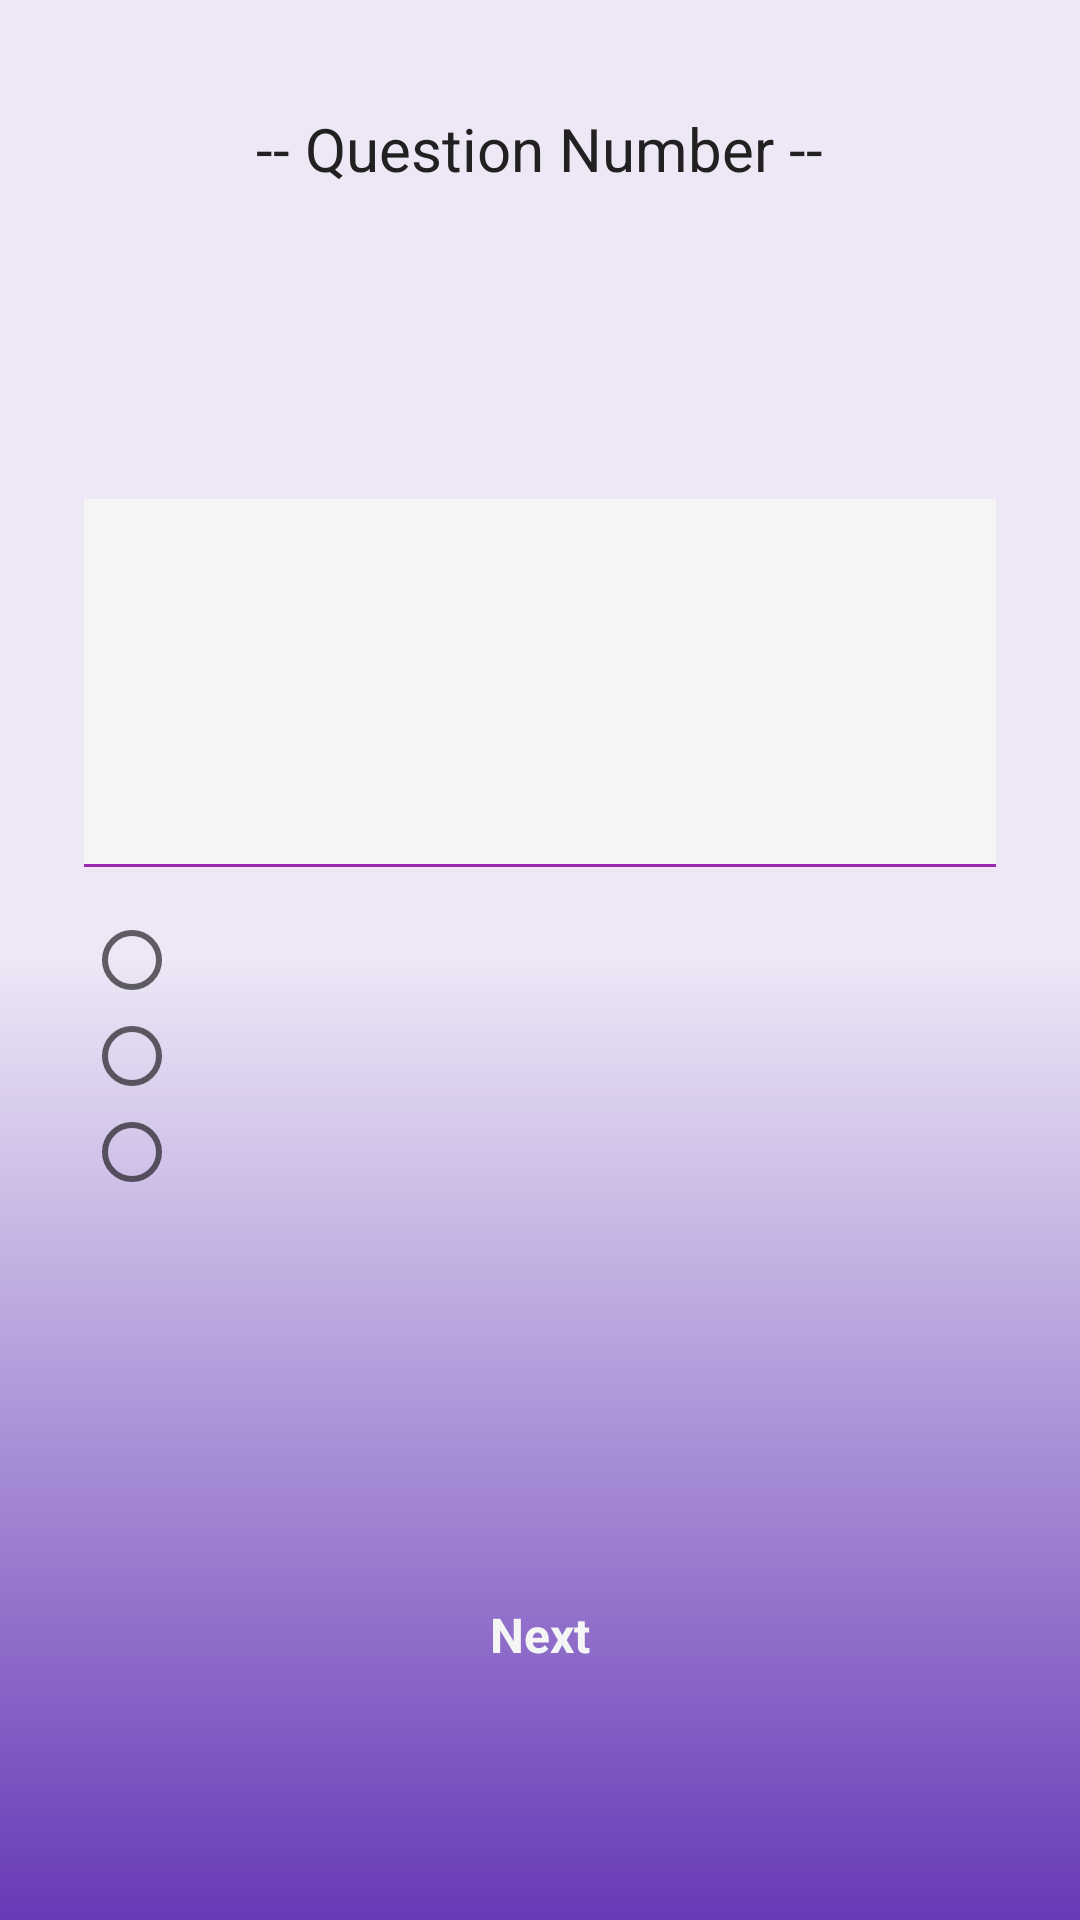

This screen was rendered from an Android layout file. Write that file and the resources it references.
<!-- AndroidManifest.xml: application theme AppTheme -->
<!-- res/layout/activity_quiz.xml -->
<?xml version="1.0" encoding="utf-8"?>
<RelativeLayout xmlns:android="http://schemas.android.com/apk/res/android"
    xmlns:tools="http://schemas.android.com/tools"
    android:layout_width="match_parent"
    android:layout_height="match_parent"
    android:background="@drawable/gradient_quiz"
    android:padding="8dp"
    tools:context=".QuizActivity">

    <TextView
        android:id="@+id/questions_n"
        android:layout_width="wrap_content"
        android:layout_height="wrap_content"
        android:layout_alignParentTop="true"
        android:layout_centerHorizontal="true"
        android:layout_marginTop="28dp"
        android:text="-- Question Number --"
        android:textColor="@color/color_text"
        android:textSize="@dimen/default_size" />

    <TextView
        android:id="@+id/text_question_number"
        android:layout_width="wrap_content"
        android:layout_height="wrap_content"
        android:layout_below="@id/questions_n"
        android:layout_centerHorizontal="true"
        android:freezesText="true"
        android:textColor="@color/color_text"
        android:textSize="40sp" />


    <TextView
        android:id="@+id/text_question"
        android:layout_width="match_parent"
        android:layout_height="wrap_content"
        android:layout_below="@id/text_question_number"
        android:layout_marginLeft="@dimen/default_size"
        android:layout_marginTop="50dp"
        android:layout_marginRight="@dimen/default_size"
        android:background="@color/colorBackground"
        android:freezesText="true"
        android:gravity="center"
        android:lines="5"
        android:scrollbars="vertical"
        android:textColor="@color/color_text"
        android:textSize="@dimen/default_size" />

    <View
        android:layout_width="match_parent"
        android:layout_height="1dp"
        android:layout_below="@id/text_question"
        android:layout_marginLeft="@dimen/default_size"
        android:layout_marginRight="@dimen/default_size"
        android:background="@color/colorPrimary" />

    <RadioGroup
        android:id="@+id/radio_group"
        android:layout_width="wrap_content"
        android:layout_height="wrap_content"
        android:layout_below="@id/text_question"
        android:layout_marginStart="@dimen/default_size"
        android:layout_marginLeft="@dimen/default_size"
        android:layout_marginTop="16dp"
        android:layout_marginBottom="50dp">

        <RadioButton
            android:id="@+id/radio_option1"
            android:layout_width="wrap_content"
            android:layout_height="wrap_content"
            android:freezesText="true"
            android:textColor="@color/color_text"
            android:textSize="@dimen/default_size" />

        <RadioButton
            android:id="@+id/radio_option2"
            android:layout_width="wrap_content"
            android:layout_height="wrap_content"
            android:freezesText="true"
            android:textColor="@color/color_text"
            android:textSize="@dimen/default_size" />

        <RadioButton
            android:id="@+id/radio_option3"
            android:layout_width="wrap_content"
            android:layout_height="wrap_content"
            android:freezesText="true"
            android:textColor="@color/color_text"
            android:textSize="@dimen/default_size" />
    </RadioGroup>

    <Button
        android:id="@+id/button_Next"
        style="@style/btnStyle"
        android:layout_below="@id/radio_group"
        android:layout_marginTop="70dp"
        android:freezesText="true"
        android:text="@string/button_next" />


</RelativeLayout>
<!-- resources referenced by this layout -->
<resources>
  <color name="colorBackground">#f5f5f5</color>
  <color name="colorPrimary">#9c27b0</color>
  <color name="color_text">#212121</color>
  <dimen name="default_size">20sp</dimen>
  <!-- drawable gradient_quiz (drawable) -->
  <?xml version="1.0" encoding="utf-8"?>
  <shape xmlns:android="http://schemas.android.com/apk/res/android"
      android:shape="rectangle">
      <gradient
          android:startColor="#673ab7"
          android:centerColor="#ede7f6"
          android:endColor="#ede7f6"
          android:angle="90"/>
  
  </shape>
  <string name="button_next">Next</string>
  <style name="btnStyle" parent="RtlUnderlay.Widget.AppCompat.ActionButton">
          <item name="android:layout_width">match_parent</item>
          <item name="android:layout_height">50dp</item>
          <item name="android:background">@drawable/btn_round</item>
          <item name="android:textColor">@color/colorBackground</item>
          <item name="android:layout_marginRight">@dimen/margin_parent_layout_vertical</item>
          <item name="android:layout_marginLeft">@dimen/margin_parent_layout_vertical</item>
          <item name="android:textStyle">bold</item>
          <item name="android:textSize">16sp</item>
      </style>
  <style name="AppTheme" parent="Theme.AppCompat.Light.NoActionBar">
          
          <item name="colorPrimary">@color/colorPrimary</item>
          <item name="colorPrimaryDark">@color/colorPrimaryDark</item>
          <item name="colorAccent">@color/colorAccent</item>
          <item name="android:colorBackground">@color/colorBackground</item>
      </style>
  <dimen name="margin_parent_layout_vertical">80dp</dimen>
  <color name="colorPrimaryDark">#311b92</color>
  <color name="colorAccent">#FF4081</color>
</resources>
